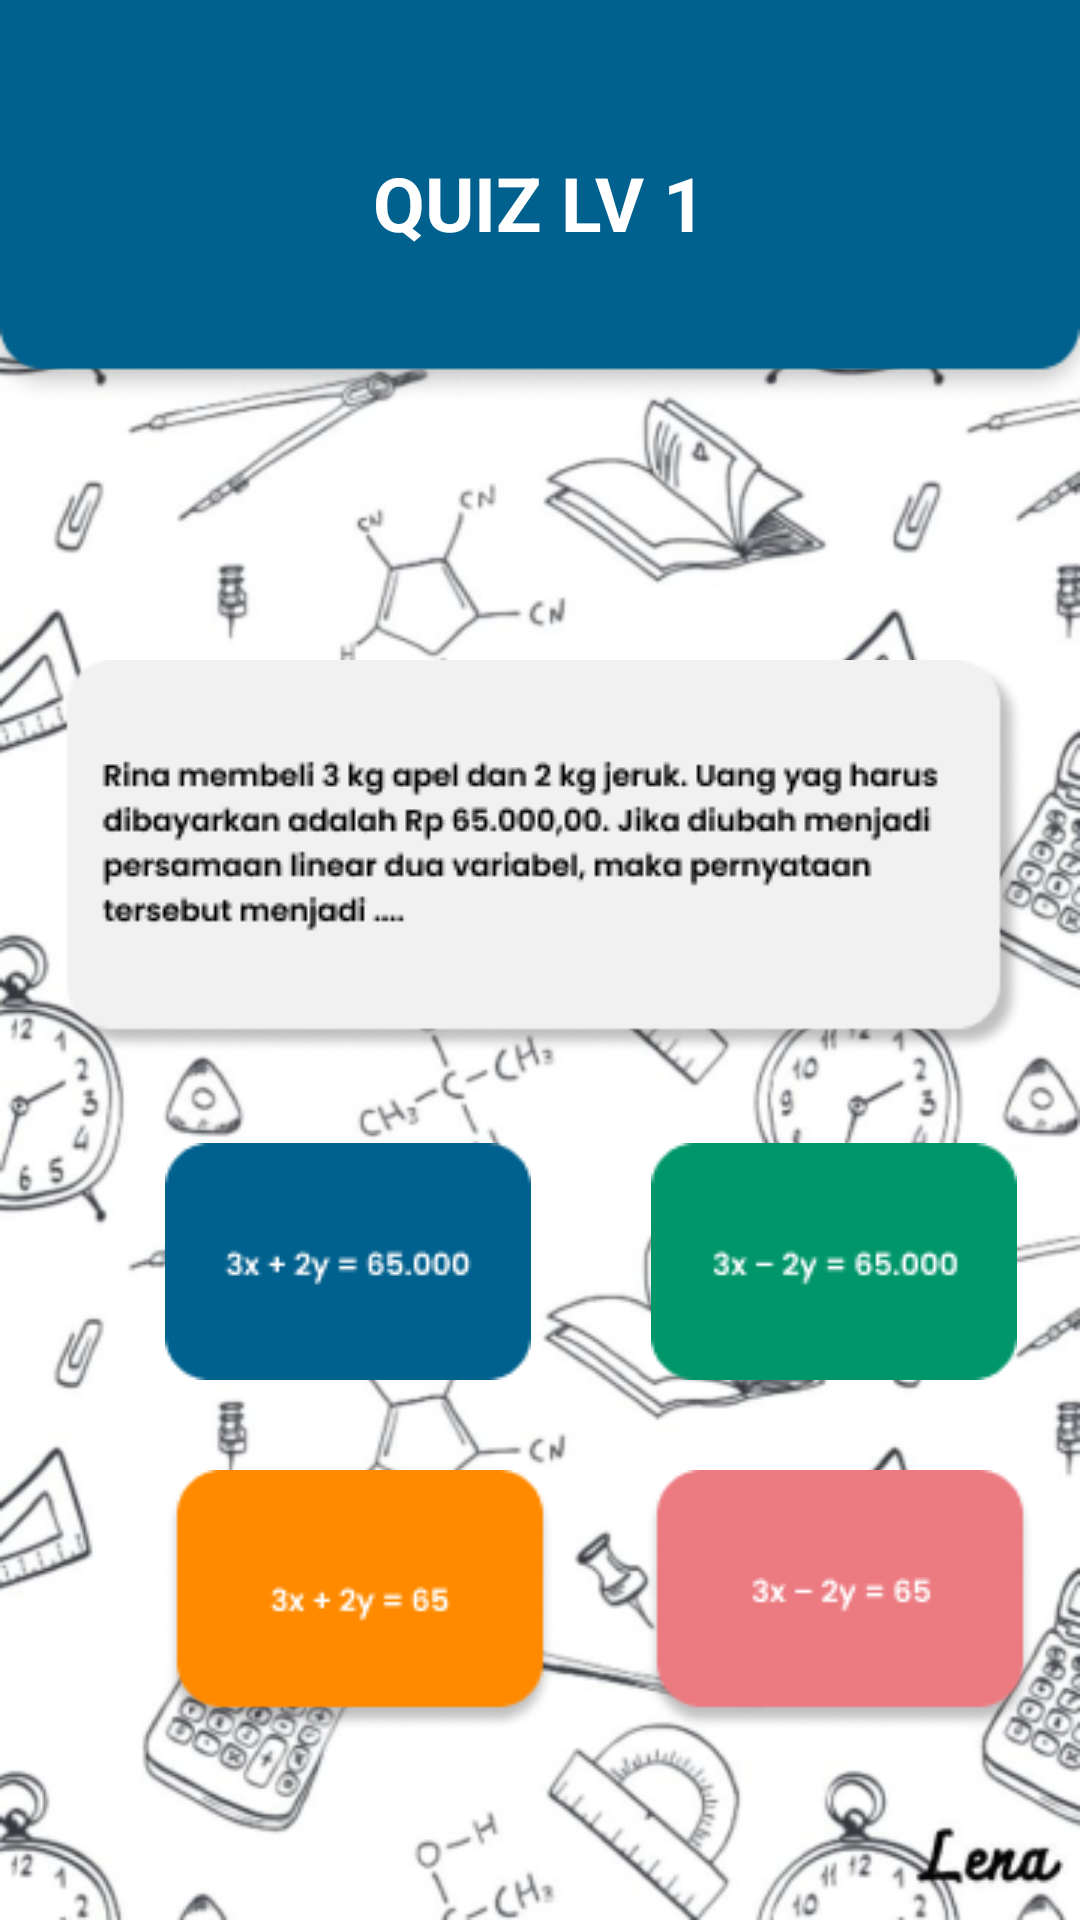

The Android layout XML behind this screen, and the referenced resources:
<!-- AndroidManifest.xml: application theme Theme.MediaPembelajaran -->
<!-- res/layout/activity_quiz2.xml -->
<?xml version="1.0" encoding="utf-8"?>
<RelativeLayout xmlns:android="http://schemas.android.com/apk/res/android"
    xmlns:app="http://schemas.android.com/apk/res-auto"
    xmlns:tools="http://schemas.android.com/tools"
    android:layout_width="match_parent"
    android:layout_height="match_parent"
    android:background="@drawable/bgmath"
    tools:context=".quiz">

    <FrameLayout
        android:layout_width="match_parent"
        android:layout_height="wrap_content"
        android:layout_alignParentStart="true"
        android:layout_alignParentTop="true">

        <ImageView
            android:id="@+id/imageView"
            android:layout_width="match_parent"
            android:layout_height="wrap_content"
            android:scaleType="fitXY"
            android:src="@drawable/header" />

        <TextView
            android:id="@+id/textView"
            android:layout_width="wrap_content"
            android:layout_height="wrap_content"
            android:text="QUIZ LV 1"
            android:textColor="@color/white"
            android:textSize="25sp"
            android:layout_gravity="center"
            android:textStyle="bold"/>
    </FrameLayout>

    <LinearLayout
        android:layout_width="match_parent"
        android:layout_height="wrap_content"
        android:layout_marginTop="220dp"
        android:orientation="vertical">
        <ImageView
            android:layout_width="wrap_content"
            android:layout_height="wrap_content"
            android:src="@drawable/quiz2"
            android:layout_gravity="center_horizontal"/>

        <LinearLayout
            android:layout_width="match_parent"
            android:layout_height="wrap_content"
            android:layout_marginTop="30dp"
            android:orientation="horizontal">
            <ImageView
                android:layout_width="wrap_content"
                android:layout_height="wrap_content"
                android:id="@+id/jawaban21"
                android:src="@drawable/jawaban21"
                android:layout_marginStart="55dp"/>
            <ImageView
                android:layout_width="wrap_content"
                android:layout_height="wrap_content"
                android:id="@+id/jawaban22"
                android:src="@drawable/jawaban22"
                android:layout_marginStart="40dp"/>
        </LinearLayout>

        <LinearLayout
            android:layout_width="match_parent"
            android:layout_height="wrap_content"
            android:layout_marginTop="30dp"
            android:orientation="horizontal">
            <ImageView
                android:layout_width="wrap_content"
                android:layout_height="wrap_content"
                android:id="@+id/jawaban23"
                android:src="@drawable/jawaban23"
                android:layout_marginStart="55dp"/>
            <ImageView
                android:layout_width="wrap_content"
                android:layout_height="wrap_content"
                android:id="@+id/jawaban24"
                android:src="@drawable/jawaban24"
                android:layout_marginStart="30dp"/>
        </LinearLayout>

    </LinearLayout>
    <FrameLayout
        android:layout_width="match_parent"
        android:layout_height="wrap_content"
        android:layout_alignParentStart="true"
        android:layout_alignParentTop="true">
        <ImageView
            android:layout_width="match_parent"
            android:layout_height="wrap_content"
            android:src="@drawable/bawah"
            android:scaleType="fitXY"
            android:layout_marginTop="780dp"/>
    </FrameLayout>

</RelativeLayout>
<!-- resources referenced by this layout -->
<resources>
  <color name="white">#FFFFFFFF</color>
  <!-- drawable bgmath: png bitmap (drawable, 186170 bytes) -->
  <!-- drawable header: png bitmap (drawable, 3894 bytes) -->
  <!-- drawable jawaban21: png bitmap (drawable, 1775 bytes) -->
  <!-- drawable jawaban22: png bitmap (drawable, 1902 bytes) -->
  <!-- drawable jawaban23: png bitmap (drawable, 3492 bytes) -->
  <!-- drawable jawaban24: png bitmap (drawable, 3653 bytes) -->
  <!-- drawable quiz2: png bitmap (drawable, 10025 bytes) -->
  <style name="Theme.MediaPembelajaran" parent="Base.Theme.MediaPembelajaran" />
  <style name="Base.Theme.MediaPembelajaran" parent="Theme.Material3.DayNight.NoActionBar">
          
          
      </style>
</resources>
